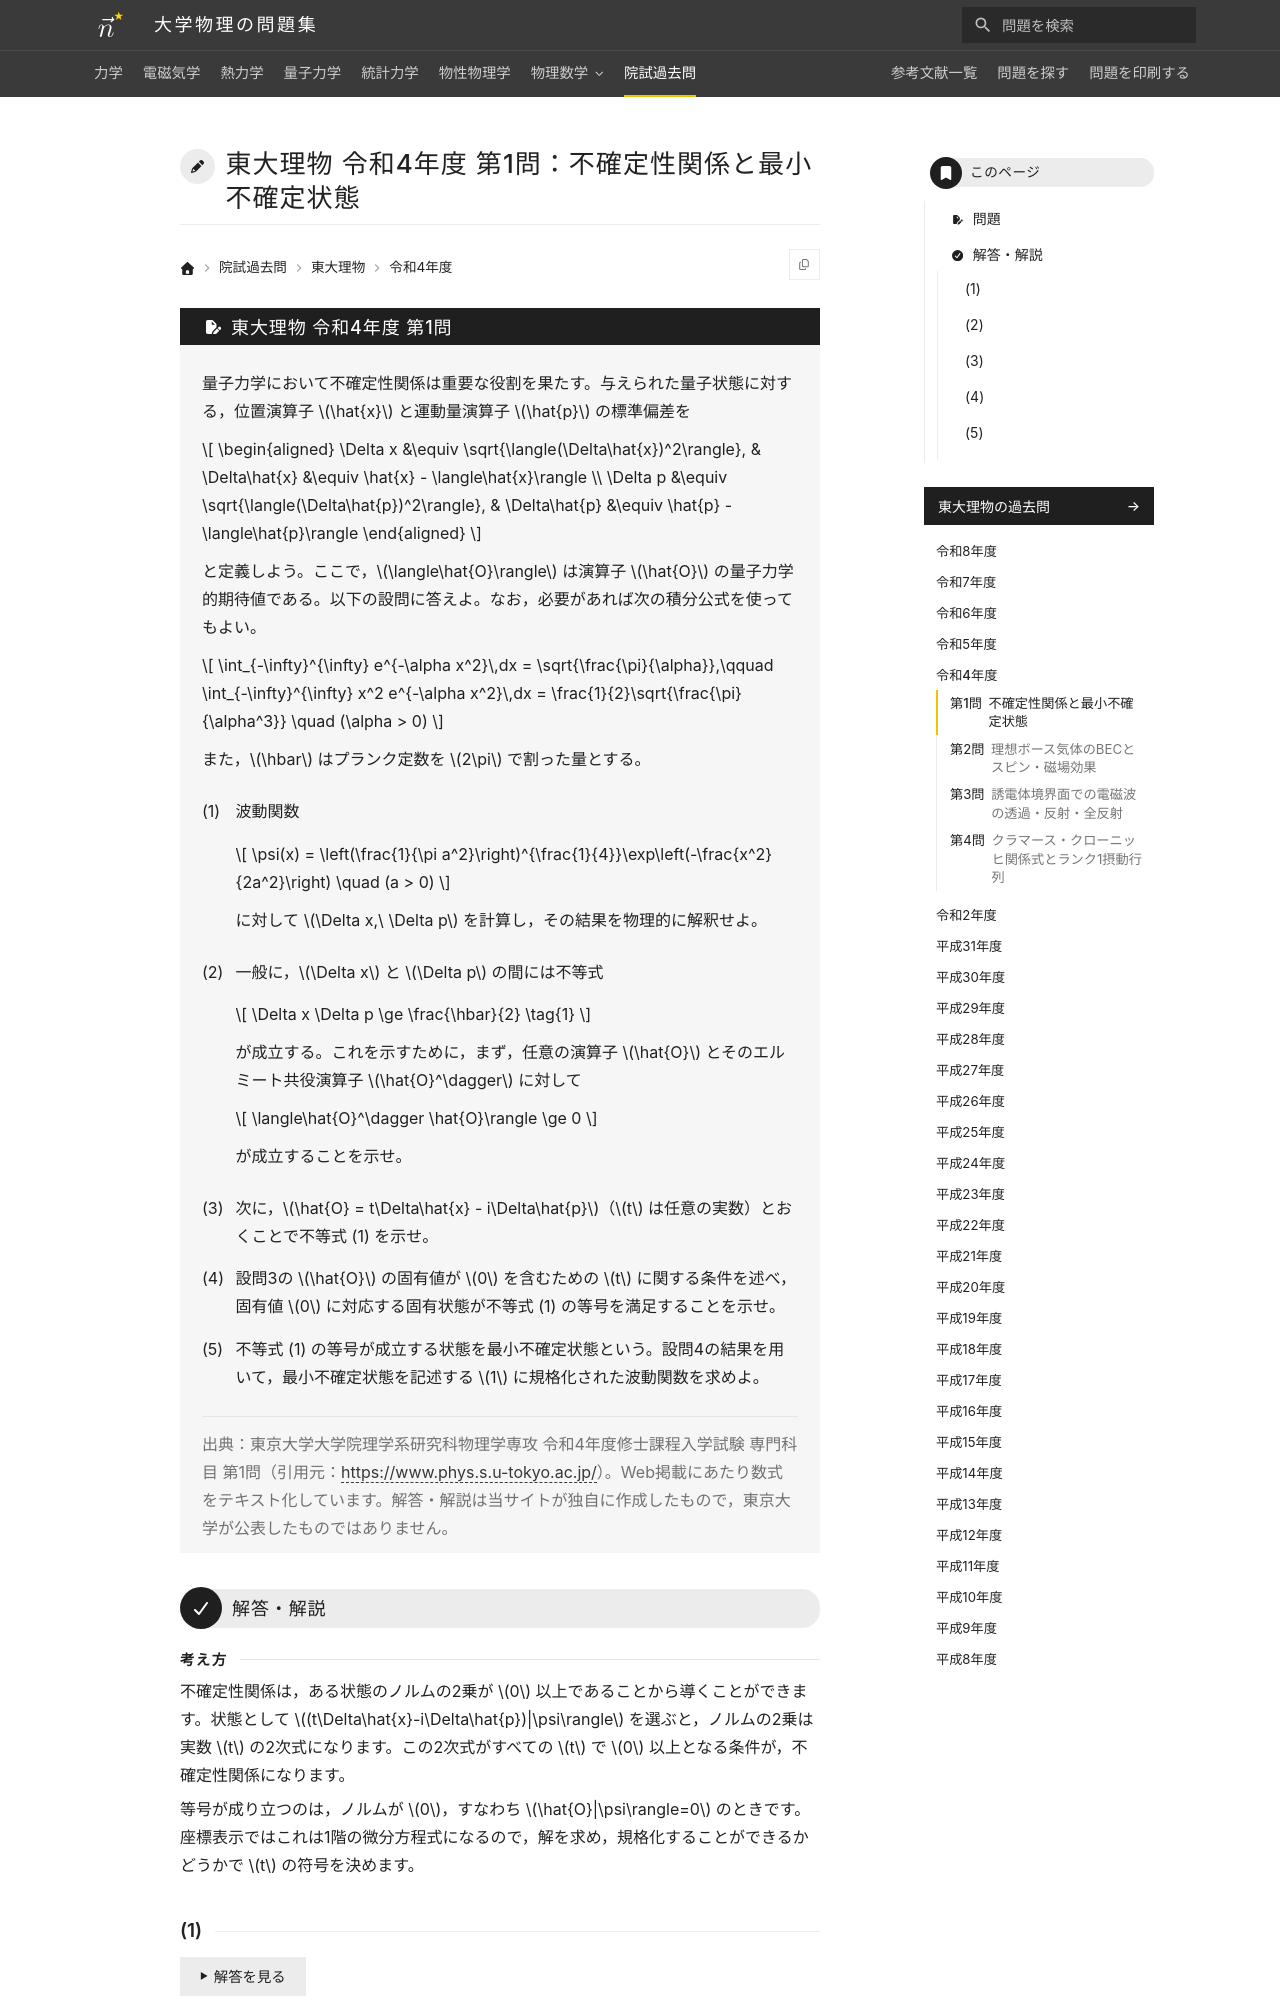

repository: Nanana-2/physics-site · page: pastexam/todai-ributsu/R4_1/index.html · generator: mkdocs

---
title: 東大理物 令和4年度 第1問：不確定性関係と最小不確定状態
tags:
  - 院試過去問
  - 東大理物
  - 量子力学
exam_university: 東京大学大学院理学系研究科物理学専攻
exam_year: 令和4年度
exam_subject: 専門科目
exam_number: 第1問
exam_source_url: https://www.phys.s.u-tokyo.ac.jp/
exam_modified: Web掲載にあたり数式をテキスト化しています。
---

# 東大理物 令和4年度 第1問：不確定性関係と最小不確定状態

## 問題

量子力学において不確定性関係は重要な役割を果たす。与えられた量子状態に対する，位置演算子 $\hat{x}$ と運動量演算子 $\hat{p}$ の標準偏差を

$$
\begin{aligned}
\Delta x &\equiv \sqrt{\langle(\Delta\hat{x})^2\rangle}, & \Delta\hat{x} &\equiv \hat{x} - \langle\hat{x}\rangle \\
\Delta p &\equiv \sqrt{\langle(\Delta\hat{p})^2\rangle}, & \Delta\hat{p} &\equiv \hat{p} - \langle\hat{p}\rangle
\end{aligned}
$$

と定義しよう。ここで，$\langle\hat{O}\rangle$ は演算子 $\hat{O}$ の量子力学的期待値である。以下の設問に答えよ。なお，必要があれば次の積分公式を使ってもよい。

$$
\int_{-\infty}^{\infty} e^{-\alpha x^2}\,dx = \sqrt{\frac{\pi}{\alpha}},\qquad
\int_{-\infty}^{\infty} x^2 e^{-\alpha x^2}\,dx = \frac{1}{2}\sqrt{\frac{\pi}{\alpha^3}} \quad (\alpha > 0)
$$

また，$\hbar$ はプランク定数を $2\pi$ で割った量とする。

(1) 波動関数

$$
\psi(x) = \left(\frac{1}{\pi a^2}\right)^{\frac{1}{4}}\exp\left(-\frac{x^2}{2a^2}\right) \quad (a > 0)
$$

に対して $\Delta x,\ \Delta p$ を計算し，その結果を物理的に解釈せよ。

(2) 一般に，$\Delta x$ と $\Delta p$ の間には不等式

$$
\Delta x \Delta p \ge \frac{\hbar}{2} \tag{1}
$$

が成立する。これを示すために，まず，任意の演算子 $\hat{O}$ とそのエルミート共役演算子 $\hat{O}^\dagger$ に対して

$$
\langle\hat{O}^\dagger \hat{O}\rangle \ge 0
$$

が成立することを示せ。

(3) 次に，$\hat{O} = t\Delta\hat{x} - i\Delta\hat{p}$（$t$ は任意の実数）とおくことで不等式 (1) を示せ。

(4) 設問3の $\hat{O}$ の固有値が $0$ を含むための $t$ に関する条件を述べ，固有値 $0$ に対応する固有状態が不等式 (1) の等号を満足することを示せ。

(5) 不等式 (1) の等号が成立する状態を最小不確定状態という。設問4の結果を用いて，最小不確定状態を記述する $1$ に規格化された波動関数を求めよ。

> 出典：東京大学大学院理学系研究科物理学専攻 令和4年度修士課程入学試験 専門科目 第1問（引用元：<https://www.phys.s.u-tokyo.ac.jp/>）。Web掲載にあたり数式をテキスト化しています。解答・解説は当サイトが独自に作成したもので，東京大学が公表したものではありません。

---

## 解答・解説

<div class="approach" markdown>
不確定性関係は，ある状態のノルムの2乗が $0$ 以上であることから導くことができます。状態として $(t\Delta\hat{x}-i\Delta\hat{p})|\psi\rangle$ を選ぶと，ノルムの2乗は実数 $t$ の2次式になります。この2次式がすべての $t$ で $0$ 以上となる条件が，不確定性関係になります。

等号が成り立つのは，ノルムが $0$，すなわち $\hat{O}|\psi\rangle=0$ のときです。座標表示ではこれは1階の微分方程式になるので，解を求め，規格化することができるかどうかで $t$ の符号を決めます。
</div>
